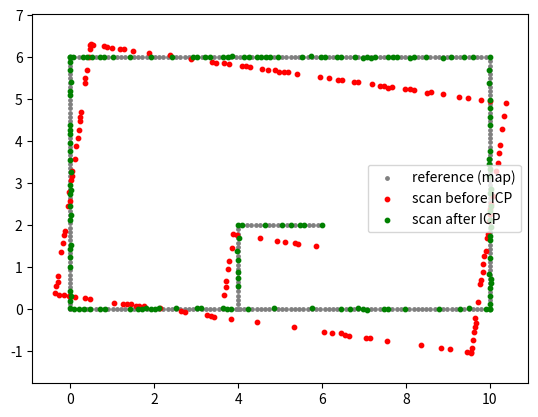

This chart was generated by the following Python code:
"""Simple 2D point-to-point ICP (numpy only).

Idea: a LiDAR scan is a set of 2D points. ICP finds the rotation R and
translation t that move the scan onto a reference (map / previous scan).
That transformation is the robot's pose change.
"""
import numpy as np


def best_fit_transform(A, B):
    """Least-squares R, t such that R @ A_i + t ~= B_i (SVD / Kabsch method)."""
    ca, cb = A.mean(axis=0), B.mean(axis=0)
    H = (A - ca).T @ (B - cb)          # covariance of the centered point sets
    U, _, Vt = np.linalg.svd(H)
    R = Vt.T @ U.T
    if np.linalg.det(R) < 0:           # avoid a reflection
        Vt[-1, :] *= -1
        R = Vt.T @ U.T
    t = cb - R @ ca
    return R, t


def nearest_neighbors(src, dst):
    """For every src point, find the closest dst point (brute force)."""
    d = np.linalg.norm(src[:, None, :] - dst[None, :, :], axis=2)
    idx = d.argmin(axis=1)
    return d[np.arange(len(src)), idx], idx


def icp(scan, ref, max_iter=50, tol=1e-6):
    """Align `scan` to `ref`. Returns total R, t, aligned scan, final error."""
    src = scan.copy()
    R_total, t_total = np.eye(2), np.zeros(2)
    prev_err = np.inf

    for i in range(max_iter):
        # 1) match each scan point to its closest reference point
        dist, idx = nearest_neighbors(src, ref)
        # 2) best transform for these pairs
        R, t = best_fit_transform(src, ref[idx])
        # 3) apply it and accumulate the total transform
        src = src @ R.T + t
        R_total = R @ R_total
        t_total = R @ t_total + t
        # 4) stop when the error no longer improves
        err = dist.mean()
        if abs(prev_err - err) < tol:
            break
        prev_err = err

    return R_total, t_total, src, err


def make_room():
    """Reference map: a 10 x 6 m room with a box obstacle (points along walls)."""
    def line(p, q, n):
        return np.linspace(p, q, n)
    pts = [
        line([0, 0], [10, 0], 100), line([10, 0], [10, 6], 60),
        line([10, 6], [0, 6], 100), line([0, 6], [0, 0], 60),
        line([4, 0], [4, 2], 20), line([4, 2], [6, 2], 20),  # obstacle
    ]
    return np.vstack(pts)


if __name__ == "__main__":
    rng = np.random.default_rng(0)
    ref = make_room()

    # Ground truth: the scan is the map seen from a pose that is rotated 8 deg
    # and shifted by (0.4, -0.3). ICP should recover this transform.
    theta = np.deg2rad(8)
    R_true = np.array([[np.cos(theta), -np.sin(theta)],
                       [np.sin(theta),  np.cos(theta)]])
    t_true = np.array([0.4, -0.3])

    sample = ref[rng.choice(len(ref), 150, replace=False)]
    scan = (sample - t_true) @ R_true            # = R_true.T @ (p - t_true)
    scan += rng.normal(0, 0.01, scan.shape)      # sensor noise

    R, t, aligned, err = icp(scan, ref)

    print("true  angle [deg]:", np.rad2deg(theta))
    print("est.  angle [deg]:", np.rad2deg(np.arctan2(R[1, 0], R[0, 0])))
    print("true  t:", t_true)
    print("est.  t:", t)
    print("mean point error [m]:", err)

    try:
        import matplotlib.pyplot as plt
        plt.scatter(*ref.T, s=6, c="gray", label="reference (map)")
        plt.scatter(*scan.T, s=10, c="red", label="scan before ICP")
        plt.scatter(*aligned.T, s=10, c="green", label="scan after ICP")
        plt.axis("equal"); plt.legend(); plt.show()
    except ImportError:
        pass
